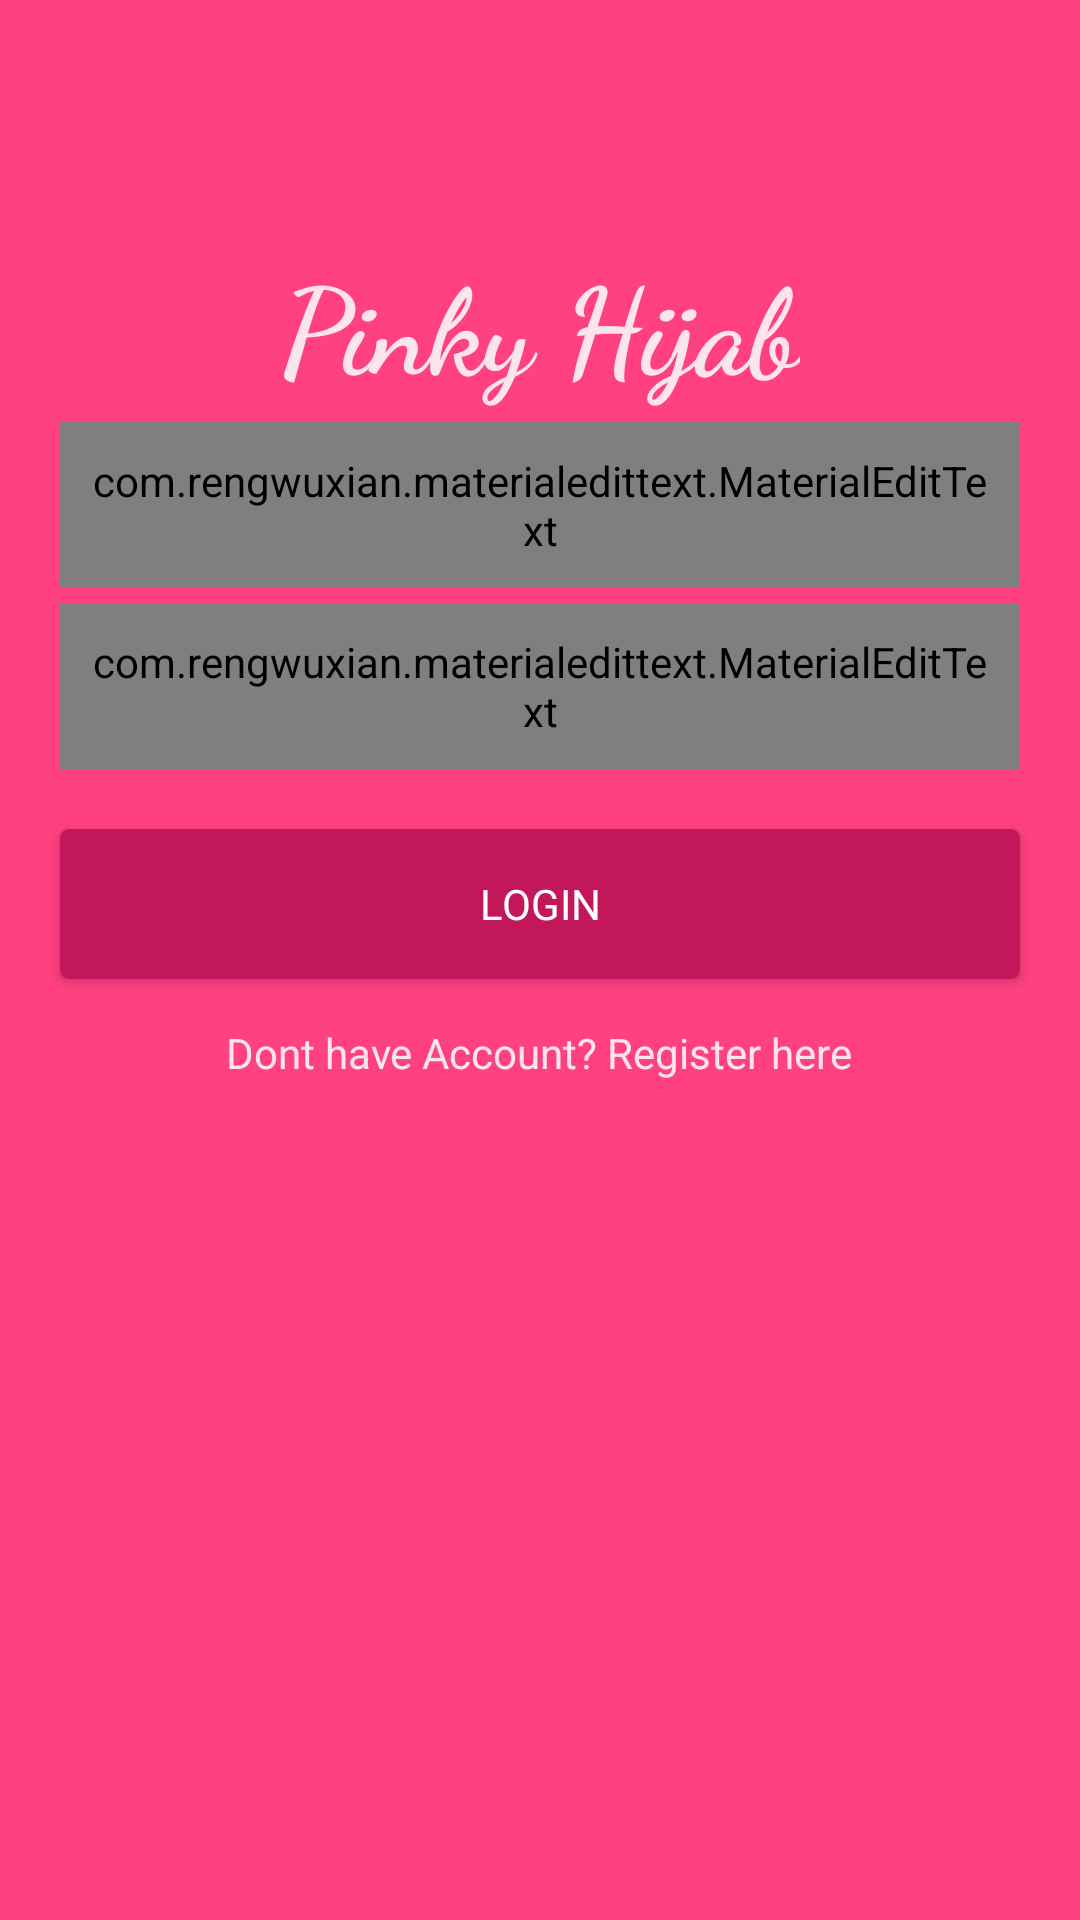

Layout XML and referenced resources for this Android screen:
<!-- AndroidManifest.xml: activity theme AppTheme.NoActionBar -->
<!-- res/layout/activity_login.xml -->
<?xml version="1.0" encoding="utf-8"?>
<LinearLayout xmlns:android="http://schemas.android.com/apk/res/android"
  xmlns:app="http://schemas.android.com/apk/res-auto"
  xmlns:tools="http://schemas.android.com/tools"
  android:layout_width="match_parent"
  android:layout_height="match_parent"
  android:background="#FF4081"
  android:orientation="vertical"
  tools:context="com.faishalbadri.hijab.First.LoginAndRegister.LoginActivity">

  <TextView
    android:textStyle="bold"
    android:layout_width="wrap_content"
    android:layout_height="wrap_content"
    android:layout_marginTop="80dp"
    android:layout_gravity="center_horizontal"
    android:fontFamily="cursive"
    android:text="Pinky Hijab"
    android:textColor="#FCE4EC"
    android:textSize="40dp" />

  <com.rengwuxian.materialedittext.MaterialEditText
    android:id="@+id/edt_email_login"
    android:layout_width="match_parent"
    android:layout_height="wrap_content"
    android:layout_marginTop="5dp"
    android:layout_marginLeft="20dp"
    android:layout_marginRight="20dp"
    android:padding="10dp"
    android:fontFamily="sans-serif"
    android:hint="Email"
    android:inputType="textEmailAddress"
    android:maxLines="1"
    app:met_baseColor="#fff"
    app:met_errorColor="#f22a37"
    app:met_floatingLabel="highlight"
    app:met_primaryColor="#fff"
    app:met_textColorHint="#fff" />

  <com.rengwuxian.materialedittext.MaterialEditText
    android:id="@+id/edt_password_login"
    android:layout_width="match_parent"
    android:layout_height="wrap_content"
    android:layout_marginTop="5dp"
    android:layout_marginLeft="20dp"
    android:layout_marginRight="20dp"
    android:padding="10dp"
    android:fontFamily="sans-serif"
    android:hint="Password"
    android:inputType="textPassword"
    android:maxLines="1"
    app:met_baseColor="#fff"
    app:met_errorColor="#f22a37"
    app:met_floatingLabel="highlight"
    app:met_primaryColor="#fff"
    app:met_textColorHint="#fff" />

  <Button
    android:id="@+id/btn_login"
    android:layout_width="match_parent"
    android:layout_height="50dp"
    android:layout_marginTop="20dp"
    android:layout_marginLeft="20dp"
    android:layout_marginRight="20dp"
    android:background="@drawable/button_register"
    android:fontFamily="sans-serif"
    android:text="login"
    android:textColor="#fff" />

  <TextView
    android:id="@+id/txt_register"
    android:layout_width="wrap_content"
    android:layout_height="wrap_content"
    android:layout_marginTop="15dp"
    android:layout_gravity="center_horizontal"
    android:text="Dont have Account? Register here"
    android:textColor="#FCE4EC" />

</LinearLayout>
<!-- resources referenced by this layout -->
<resources>
  <!-- drawable button_register (drawable) -->
  <?xml version="1.0" encoding="utf-8"?>
  <shape xmlns:android="http://schemas.android.com/apk/res/android"
      >
      <solid android:color="#C2185B" />
      <corners android:radius="3dp" />
  
  
  </shape>
  <style name="AppTheme.NoActionBar">
      <item name="windowActionBar">false</item>
      <item name="windowNoTitle">true</item>
    </style>
</resources>
